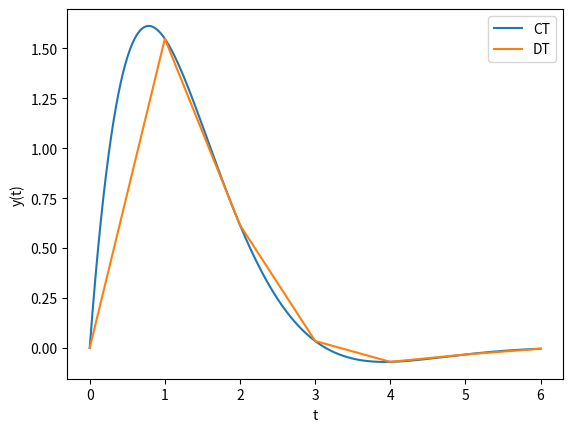

The script that saved this image:
''' HW2_Exercise4_CT_and_DT_Dynamics.py '''
import numpy as np
from scipy.signal import StateSpace, lsim, dlsim
import matplotlib.pyplot as plt

''' Using python programming to solve Exercise 4. CT and DT dynamics '''
# define control parameters
A = np.asarray([[0., 1.], 
                [-2., -2.]])
B = np.asarray([[1.],
                [1.]])
C = np.asarray([[2., 3.]])
D = np.asarray([[0.]])
T = 1 

# define control system
ctSystem = StateSpace(A, B, C, D)
dtSystem = ctSystem.to_discrete(T)

# simulate
t_max=6.
t_ct = np.arange(0, t_max, 1e-3)
t_dt = np.arange(0, t_max+T, T)

u_ct = np.ones(t_ct.size)
u_dt = np.ones(t_dt.size)

_, y_ct, x_ct = lsim(ctSystem, u_ct, t_ct, [0.,0.])
t_dt, y_dt, x_dt = dlsim(dtSystem, u_dt, t_dt,  [0.,0.])

''' i) Find y(5) for CT system '''
print("y(5) = \n{}\n".format(y_ct[t_ct==5]))

''' ii) discretized state space representation '''
print("Ad = \n{}".format(dtSystem.A))
print("Bd = \n{}".format(dtSystem.B))
print("Cd = \n{}".format(dtSystem.C))
print("Dd = \n{}\n".format(dtSystem.D))

''' iii) Find y(5) for DT system '''
# by simulation
print("By simulation, y(5) = \n{}".format(y_dt[t_dt==5]))

# by calculation
Ad = np.asmatrix([[np.exp(-T)*(np.sin(T)+np.cos(T)),np.exp(-T)*np.sin(T)],
                  [-2*np.exp(-T)*np.sin(T),np.exp(-T)*(np.cos(T)-np.sin(T))]])
Bd = np.asmatrix([[-np.exp(-T)*(.5*np.sin(T)+1.5*np.cos(T))+1.5],
                  [np.exp(-T)*(2*np.sin(T)+np.cos(T))-1]])
Cd = np.asmatrix([[2.,3.]])
y_cal=0.
for m in range(0,5):
  M = Cd @ (Ad**(4-m)) @ Bd
  y_cal = y_cal + M
print("By calculation, y(5) = \n{}\n".format(y_cal))

# plot y(t) for both CT and DT
plt.figure(dpi=300)
plt.plot(t_ct, y_ct,label='CT')
plt.plot(t_dt, y_dt,label='DT')
plt.legend()
plt.ylabel('y(t)')
plt.xlabel('t')
plt.show()